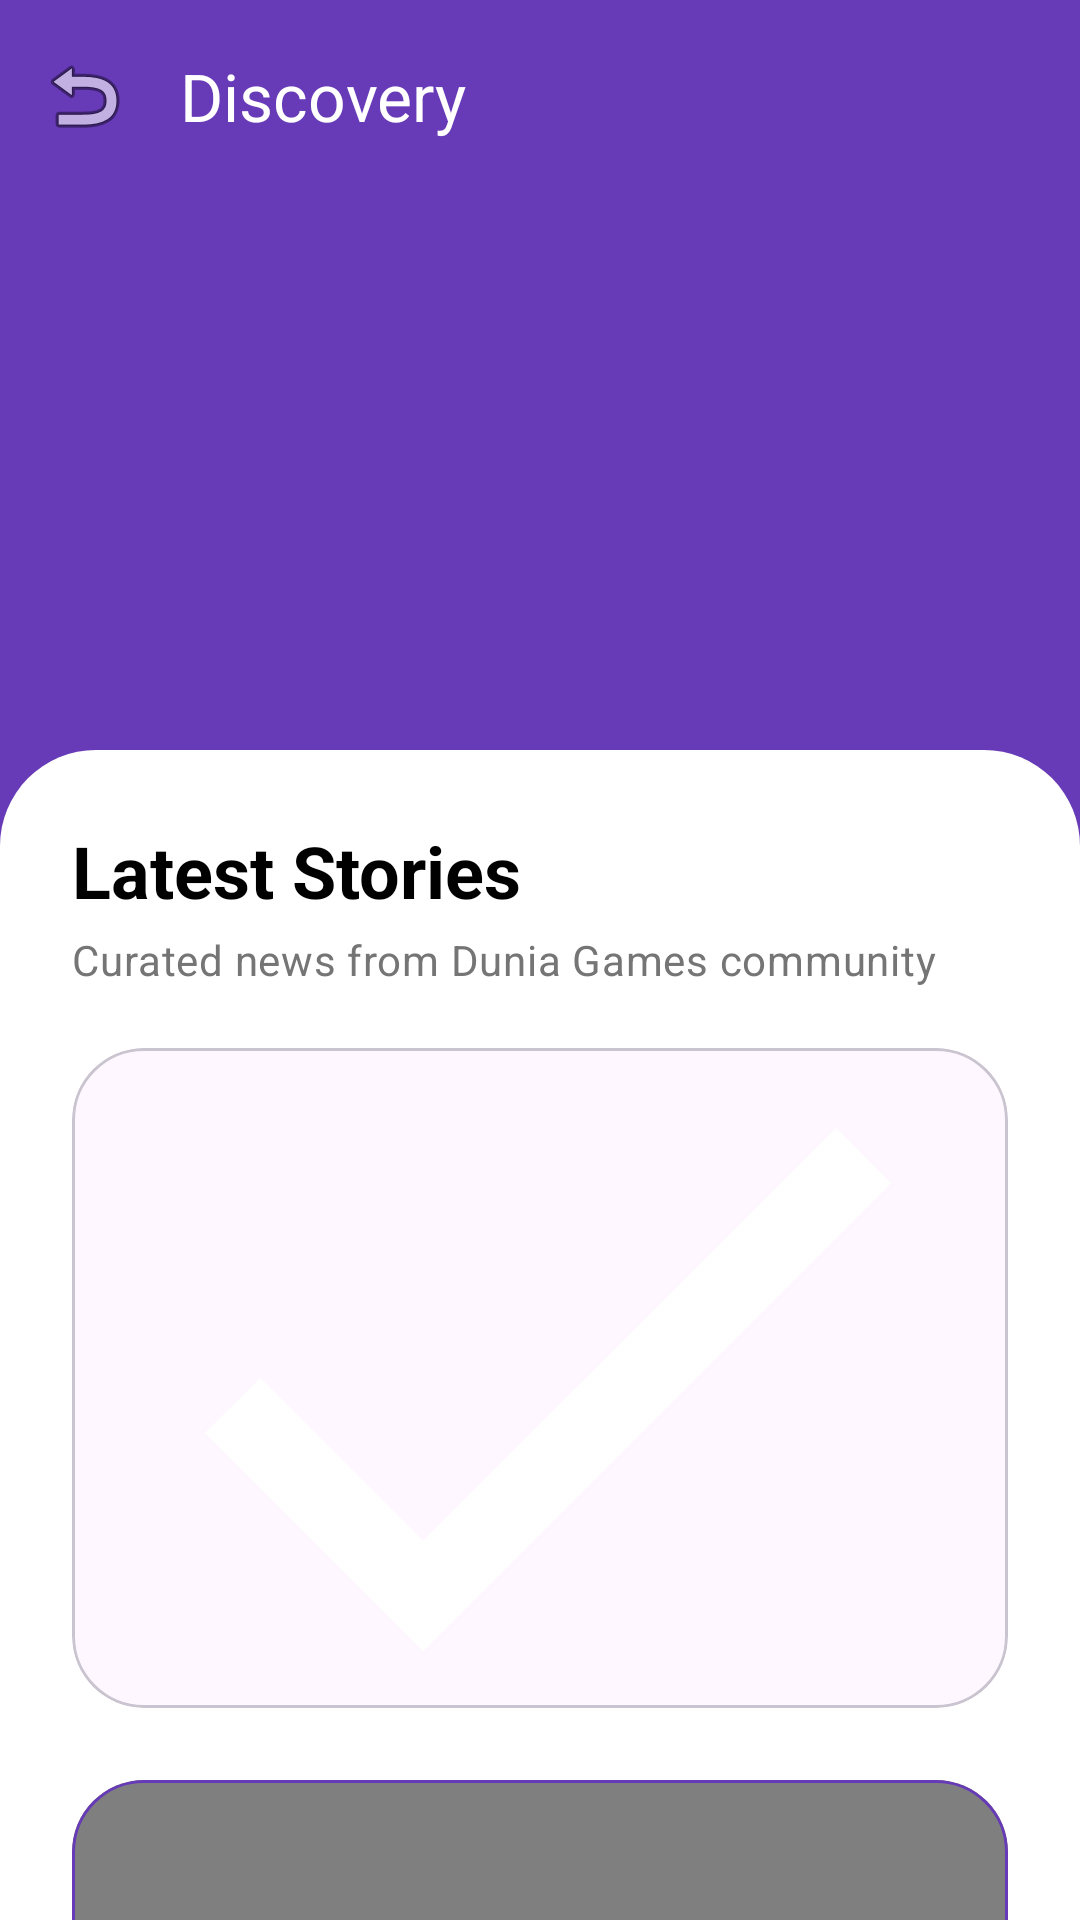

Produce the Android XML layout that renders to this screen, including the resource entries it uses.
<!-- AndroidManifest.xml: application theme Theme.FishBook -->
<!-- res/layout/activity_fifth.xml -->
<?xml version="1.0" encoding="utf-8"?>
<androidx.coordinatorlayout.widget.CoordinatorLayout xmlns:android="http://schemas.android.com/apk/res/android"
    xmlns:app="http://schemas.android.com/apk/res-auto"
    xmlns:tools="http://schemas.android.com/tools"
    android:layout_width="match_parent"
    android:layout_height="match_parent"
    android:background="@color/primary"
    android:fitsSystemWindows="true"
    tools:context=".pertemuan_5.FifthActivity">

    <com.google.android.material.appbar.AppBarLayout
        android:id="@+id/app_bar"
        android:layout_width="match_parent"
        android:layout_height="250dp"
        android:background="@color/primary"
        android:fitsSystemWindows="true"
        app:elevation="0dp">

        <com.google.android.material.appbar.CollapsingToolbarLayout
            android:id="@+id/collapsing_toolbar"
            android:layout_width="match_parent"
            android:layout_height="match_parent"
            android:fitsSystemWindows="true"
            app:contentScrim="@color/primary"
            app:layout_scrollFlags="scroll|exitUntilCollapsed"
            app:titleEnabled="false">

            <ImageView
                android:id="@+id/collapsingImage"
                android:layout_width="match_parent"
                android:layout_height="match_parent"
                android:fitsSystemWindows="true"
                android:scaleType="centerCrop"
                app:layout_collapseMode="parallax" />

            <androidx.appcompat.widget.Toolbar
                android:id="@+id/toolbar"
                android:layout_width="match_parent"
                android:layout_height="?attr/actionBarSize"
                app:layout_collapseMode="pin"
                app:navigationIcon="@android:drawable/ic_menu_revert"
                app:navigationIconTint="@color/white"
                app:title="Discovery"
                app:titleTextColor="@color/white" />

        </com.google.android.material.appbar.CollapsingToolbarLayout>
    </com.google.android.material.appbar.AppBarLayout>

    <androidx.core.widget.NestedScrollView
        android:id="@+id/nested_scroll_view"
        android:layout_width="match_parent"
        android:layout_height="match_parent"
        android:background="@drawable/rounded_top_bg"
        app:layout_behavior="@string/appbar_scrolling_view_behavior">

        <LinearLayout
            android:layout_width="match_parent"
            android:layout_height="wrap_content"
            android:orientation="vertical"
            android:padding="24dp">

            
            <TextView
                android:layout_width="wrap_content"
                android:layout_height="wrap_content"
                android:text="Latest Stories"
                android:textAppearance="@style/TextAppearance.Material3.HeadlineSmall"
                android:textColor="@color/text_main"
                android:textStyle="bold" />

            <TextView
                android:layout_width="wrap_content"
                android:layout_height="wrap_content"
                android:layout_marginTop="4dp"
                android:text="Curated news from Dunia Games community"
                android:textAppearance="@style/TextAppearance.Material3.BodyMedium"
                android:textColor="@color/text_sub" />

            
            <com.google.android.material.card.MaterialCardView
                android:layout_width="match_parent"
                android:layout_height="220dp"
                android:layout_marginTop="20dp"
                app:cardCornerRadius="24dp"
                app:cardElevation="0dp">

                <ImageView
                    android:id="@+id/headerImage"
                    android:layout_width="match_parent"
                    android:layout_height="match_parent"
                    android:scaleType="centerCrop"
                    android:src="@drawable/verifikasi" />
            </com.google.android.material.card.MaterialCardView>

            
            <com.google.android.material.card.MaterialCardView
                android:layout_width="match_parent"
                android:layout_height="wrap_content"
                android:layout_marginTop="24dp"
                app:cardCornerRadius="24dp"
                app:cardElevation="0dp"
                app:strokeWidth="1dp"
                app:strokeColor="@color/card_outline">

                <LinearLayout
                    android:layout_width="match_parent"
                    android:layout_height="wrap_content"
                    android:orientation="vertical">

                    <com.google.android.material.progressindicator.LinearProgressIndicator
                        android:id="@+id/web_progress"
                        android:layout_width="match_parent"
                        android:layout_height="wrap_content"
                        android:indeterminate="false"
                        android:visibility="gone"
                        app:trackThickness="4dp" />

                    <WebView
                        android:id="@+id/webview"
                        android:layout_width="match_parent"
                        android:layout_height="800dp" />
                </LinearLayout>
            </com.google.android.material.card.MaterialCardView>

        </LinearLayout>
    </androidx.core.widget.NestedScrollView>

    <com.google.android.material.floatingactionbutton.ExtendedFloatingActionButton
        android:id="@+id/fab_scroll_top"
        android:layout_width="wrap_content"
        android:layout_height="wrap_content"
        android:layout_gravity="bottom|center_horizontal"
        android:layout_marginBottom="32dp"
        android:text="Back to Top"
        android:textColor="@color/white"
        android:visibility="gone"
        app:backgroundTint="@color/primary"
        app:icon="@android:drawable/stat_sys_upload"
        app:iconTint="@color/white" />

</androidx.coordinatorlayout.widget.CoordinatorLayout>
<!-- resources referenced by this layout -->
<resources>
  <color name="card_outline">#673AB7</color>
  <color name="primary">#673AB7</color>
  <color name="text_main">#000000</color>
  <color name="text_sub">#757575</color>
  <color name="white">#FFFFFFFF</color>
  <!-- drawable rounded_top_bg (drawable) -->
  <?xml version="1.0" encoding="utf-8"?>
  <shape xmlns:android="http://schemas.android.com/apk/res/android">
      <solid android:color="@color/background_page" />
      <corners
          android:topLeftRadius="32dp"
          android:topRightRadius="32dp" />
  </shape>
  <!-- drawable verifikasi (drawable) -->
  <?xml version="1.0" encoding="utf-8"?>
  <vector xmlns:android="http://schemas.android.com/apk/res/android"
      android:width="24dp"
      android:height="24dp"
      android:viewportWidth="24"
      android:viewportHeight="24"
      android:tint="#FFFFFF">
      <path
          android:fillColor="@android:color/white"
          android:pathData="M9,16.17L4.83,12l-1.42,1.41L9,19 21,7l-1.41-1.41z"/>
  </vector>
  <style name="Theme.FishBook" parent="Base.Theme.FishBook" />
  <color name="background_page">#FFFFFF</color>
  <style name="Base.Theme.FishBook" parent="Theme.Material3.DayNight.NoActionBar">
          
          <item name="colorPrimary">@color/primary</item>
          <item name="colorOnPrimary">@color/on_primary</item>
          <item name="colorSecondary">@color/secondary</item>
          <item name="colorOnSecondary">@color/on_secondary</item>
          <item name="android:navigationBarColor">@android:color/transparent</item>
          <item name="android:statusBarColor">@android:color/transparent</item>
          <item name="android:windowLightStatusBar">true</item>
          
          <item name="android:windowTranslucentStatus">false</item>
          <item name="android:windowDrawsSystemBarBackgrounds">true</item>
      </style>
  <color name="on_primary">#FFFFFF</color>
  <color name="secondary">#D1C4E9</color>
  <color name="on_secondary">#000000</color>
</resources>
